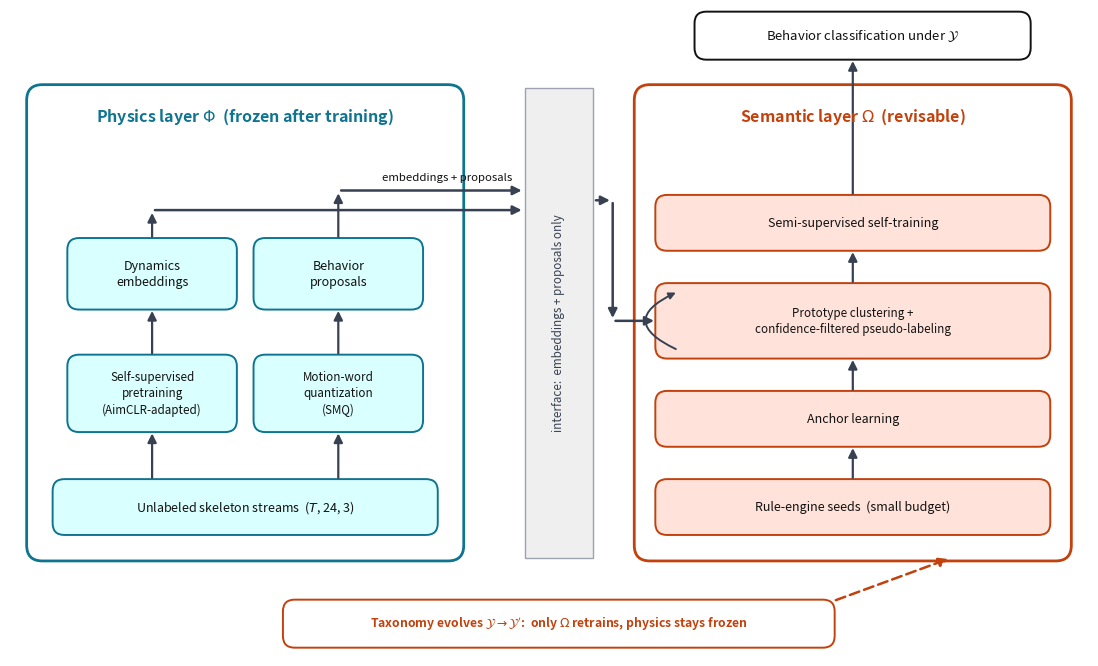

Reproduce this figure in Python. (Note: this script raises an exception after producing the figure.)
# -*- coding: utf-8 -*-
r"""fig1 v4 — PSD 框架总览 hero 图（期刊规范, 2026-09-04 定稿版）."""
import matplotlib
matplotlib.use("Agg")
import matplotlib.pyplot as plt
from matplotlib.patches import FancyBboxPatch, FancyArrowPatch, Rectangle
from pathlib import Path

OUT = Path(r"D:\Desktop\psd-framework\docs\paper\figures")

C_PHYS_FILL, C_PHYS_EDGE = "#DAFFFF", "#0E7490"
C_SEM_FILL, C_SEM_EDGE = "#FFE3DA", "#C2410C"
C_IFACE_FILL, C_IFACE_EDGE = "#EFEFEF", "#9CA3AF"
C_TEXT, C_ARROW = "#111111", "#374151"

fig, ax = plt.subplots(figsize=(11.0, 6.6))
ax.set_xlim(0, 110); ax.set_ylim(0, 66)
ax.axis("off")

def box(x, y, w, h, text, fill, edge, fs=9, weight="normal"):
    ax.add_patch(FancyBboxPatch((x, y), w, h, boxstyle="round,pad=0.15,rounding_size=1.2",
                                facecolor=fill, edgecolor=edge, linewidth=1.4))
    ax.text(x + w/2, y + h/2, text, ha="center", va="center", fontsize=fs,
            color=C_TEXT, fontweight=weight, linespacing=1.35)

def arrow(x1, y1, x2, y2, color=C_ARROW, lw=1.6, ls="-"):
    ax.add_patch(FancyArrowPatch((x1, y1), (x2, y2), arrowstyle="-|>",
                                 mutation_scale=13, color=color, lw=lw, linestyle=ls))

# ---- 层容器 ----
ax.add_patch(FancyBboxPatch((2, 10), 44, 48, boxstyle="round,pad=0.3,rounding_size=1.6",
                            facecolor="white", edgecolor=C_PHYS_EDGE, linewidth=2.0))
ax.text(24, 54.6, r"Physics layer $\Phi$" + "  (frozen after training)", ha="center",
        fontsize=11.5, fontweight="bold", color=C_PHYS_EDGE)
ax.add_patch(FancyBboxPatch((64, 10), 44, 48, boxstyle="round,pad=0.3,rounding_size=1.6",
                            facecolor="white", edgecolor=C_SEM_EDGE, linewidth=2.0))
ax.text(86, 54.6, r"Semantic layer $\Omega$" + "  (revisable)", ha="center",
        fontsize=11.5, fontweight="bold", color=C_SEM_EDGE)

# ---- 中央接口带 ----
ax.add_patch(Rectangle((52.5, 10), 7, 48, facecolor=C_IFACE_FILL, edgecolor=C_IFACE_EDGE, linewidth=1.0))
ax.text(56, 34, "interface:  embeddings + proposals only", ha="center", va="center",
        fontsize=8.4, color="#374151", rotation=90, linespacing=1.5)

# ---- 物理层（streams 底部 → 双分支 → 产物 → 接口带） ----
box(4.5, 12.5, 39, 5.4, "Unlabeled skeleton streams  ($T$, 24, 3)", C_PHYS_FILL, C_PHYS_EDGE)
box(6, 23, 17, 7.6, "Self-supervised\npretraining\n(AimCLR-adapted)", C_PHYS_FILL, C_PHYS_EDGE, fs=8.4)
box(25, 23, 17, 7.6, "Motion-word\nquantization\n(SMQ)", C_PHYS_FILL, C_PHYS_EDGE, fs=8.4)
box(6, 35.5, 17, 7.0, "Dynamics\nembeddings", C_PHYS_FILL, C_PHYS_EDGE, fs=9)
box(25, 35.5, 17, 7.0, "Behavior\nproposals", C_PHYS_FILL, C_PHYS_EDGE, fs=9)
arrow(14.5, 17.9, 14.5, 23)     # streams -> pretraining（垂直，语义清晰）
arrow(33.5, 17.9, 33.5, 23)     # streams -> SMQ
arrow(14.5, 30.6, 14.5, 35.5)   # pretraining -> embeddings
arrow(33.5, 30.6, 33.5, 35.5)   # SMQ -> proposals
# 产物 -> 接口带（绕过 proposals 框上方走线）
arrow(14.5, 42.5, 14.5, 45.5); arrow(14.5, 45.5, 52.5, 45.5, lw=1.8)
arrow(33.5, 42.5, 33.5, 47.5); arrow(33.5, 47.5, 52.5, 47.5, lw=1.8)
ax.text(38, 48.6, "embeddings + proposals", fontsize=8.2, style="italic", color=C_TEXT)
# 出接口带 -> 聚类框（垂直到位）
arrow(59.5, 46.5, 61.5, 46.5, lw=1.8); arrow(61.5, 46.5, 61.5, 34.2, lw=1.8); arrow(61.5, 34.2, 66, 34.2, lw=1.8)

# ---- 语义层 ----
box(66, 12.5, 40, 5.4, "Rule-engine seeds  (small budget)", C_SEM_FILL, C_SEM_EDGE)
box(66, 21.5, 40, 5.4, "Anchor learning", C_SEM_FILL, C_SEM_EDGE)
box(66, 30.5, 40, 7.4, "Prototype clustering +\nconfidence-filtered pseudo-labeling", C_SEM_FILL, C_SEM_EDGE, fs=8.4)
box(66, 41.5, 40, 5.4, "Semi-supervised self-training", C_SEM_FILL, C_SEM_EDGE)
box(70, 61, 34, 4.6, r"Behavior classification under $\mathcal{Y}$", "white", C_TEXT, fs=9.5)
arrow(86, 17.9, 86, 21.5)
arrow(86, 26.9, 86, 30.5)
arrow(86, 37.9, 86, 41.5)
arrow(86, 46.9, 86, 61)
# 聚类自迭代环（框左缘小弧）
ax.annotate("", xy=(68.2, 37.2), xytext=(68.2, 31.2),
            arrowprops=dict(arrowstyle="-|>", color=C_ARROW, lw=1.4,
                            connectionstyle="arc3,rad=-1.1"))

# ---- 演化标注带（文字居中不溢出） ----
box(28, 1.0, 56, 4.6, "", "white", C_SEM_EDGE)
ax.text(56, 3.3, r"Taxonomy evolves $\mathcal{Y} \to \mathcal{Y}'$:  only $\Omega$ retrains, physics stays frozen",
        ha="center", va="center", fontsize=8.8, color=C_SEM_EDGE, fontweight="bold")
arrow(84, 5.6, 96, 10, color=C_SEM_EDGE, lw=1.8, ls=(0, (4, 2)))

fig.subplots_adjust(left=0.01, right=0.99, top=0.99, bottom=0.01)
fig.savefig(OUT / "fig1_framework_overview.pdf", bbox_inches="tight")
fig.savefig(OUT / "fig1_framework_overview.png", dpi=600, bbox_inches="tight")
print("fig1 v4 saved")
